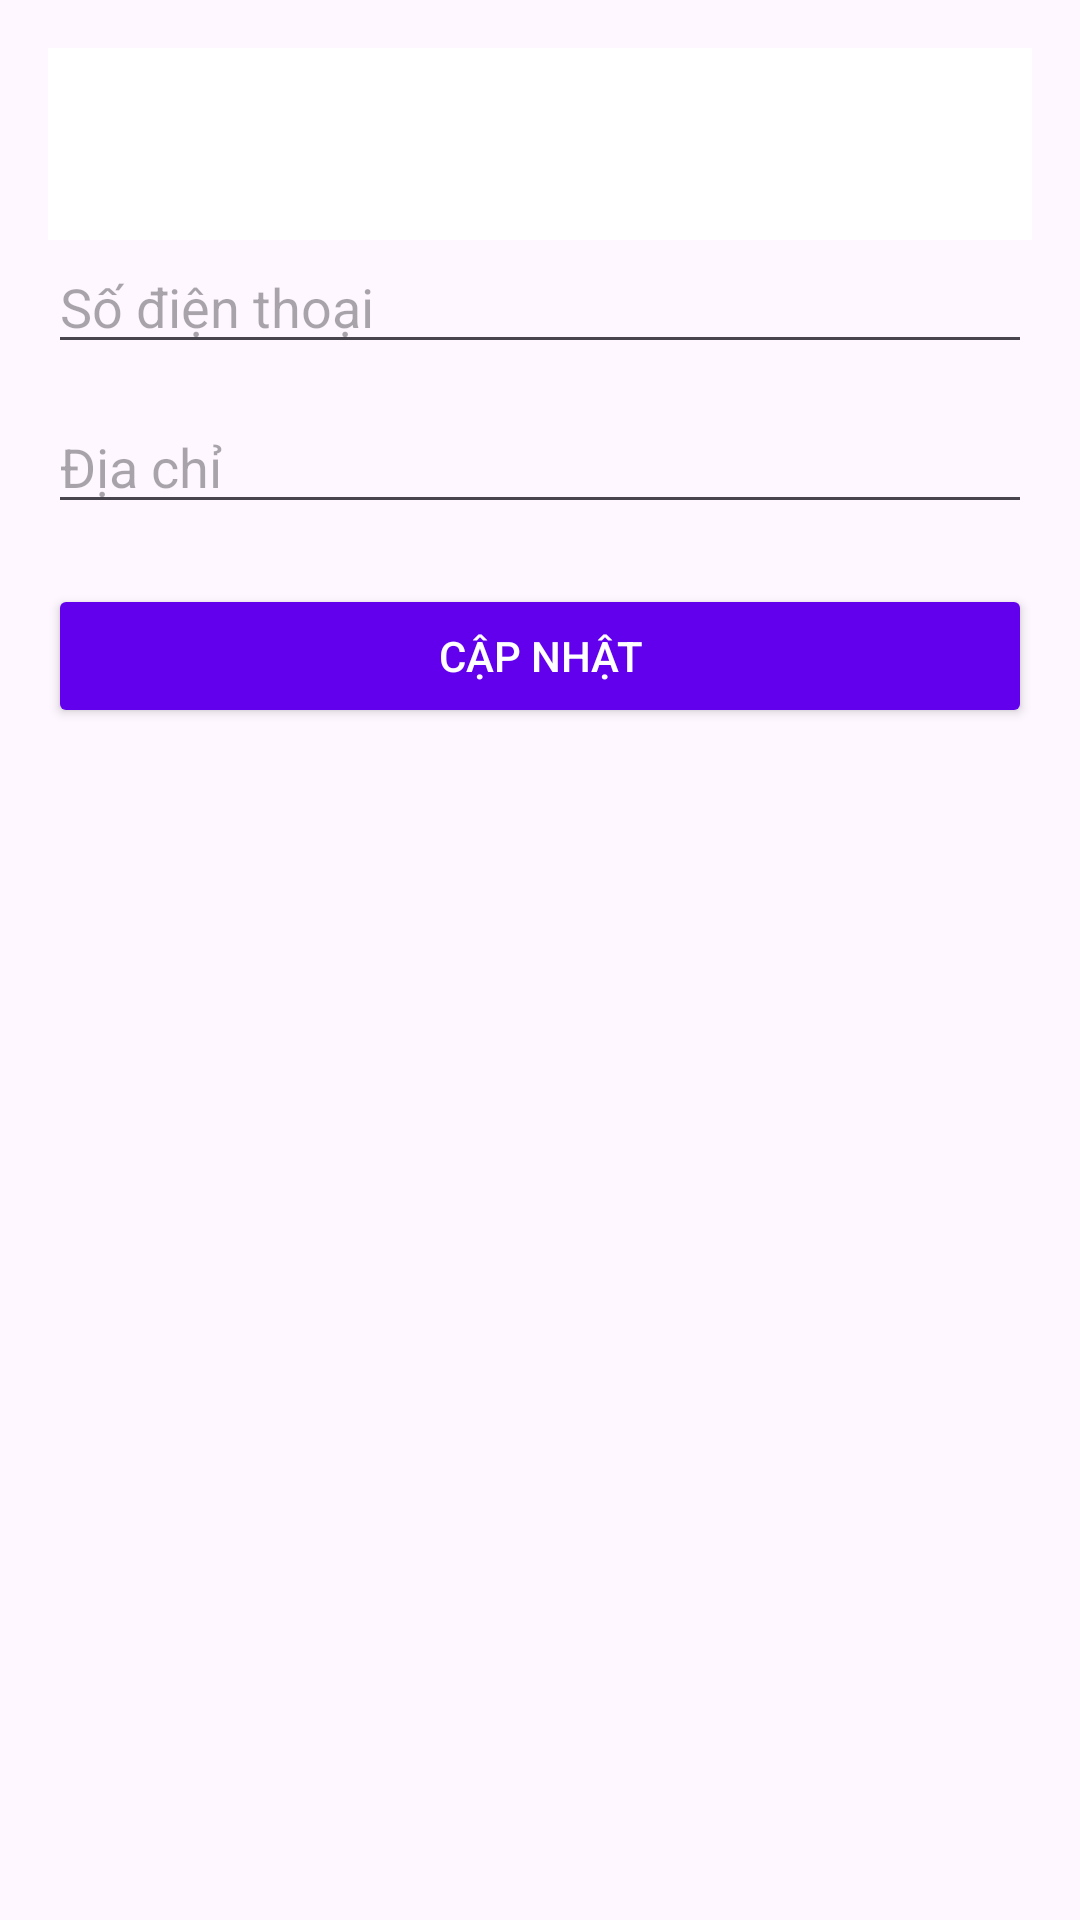

Write the Android layout XML for this screen, with the resource values it uses.
<!-- AndroidManifest.xml: application theme Theme.AquaLife -->
<!-- res/layout/activity_edit_address.xml -->
<LinearLayout xmlns:android="http://schemas.android.com/apk/res/android"
    android:layout_width="match_parent"
    android:layout_height="match_parent"
    android:orientation="vertical"
    android:padding="16dp">

    <androidx.appcompat.widget.Toolbar
        android:id="@+id/tbBack"
        android:layout_width="match_parent"
        android:layout_height="?attr/actionBarSize"
        android:background="#FFFFFF"
        android:title="Chỉnh sửa địa chỉ"
        android:titleTextColor="#000000"
        android:navigationIcon="@drawable/ic_arrow_back2" />

    <EditText
        android:id="@+id/edtPhone"
        android:layout_width="match_parent"
        android:layout_height="wrap_content"
        android:hint="Số điện thoại" />

    <EditText
        android:id="@+id/edtAddress"
        android:layout_width="match_parent"
        android:layout_height="wrap_content"
        android:hint="Địa chỉ"
        android:layout_marginTop="12dp" />

    <Button
        android:id="@+id/btnSave"
        android:layout_width="match_parent"
        android:layout_height="wrap_content"
        android:text="Cập nhật"
        android:layout_marginTop="20dp"
        android:backgroundTint="@color/colorPrimary"
        android:textColor="@android:color/white" />
</LinearLayout>
<!-- resources referenced by this layout -->
<resources>
  <style name="Theme.AquaLife" parent="Base.Theme.AquaLife" />
  <style name="Base.Theme.AquaLife" parent="Theme.Material3.DayNight.NoActionBar">
          
          
      </style>
  <!-- not gathered from this repository: default colours our renderer supplied (Android Studio template values) -->
  <color name="colorPrimary">#FF6200EE</color>
</resources>
